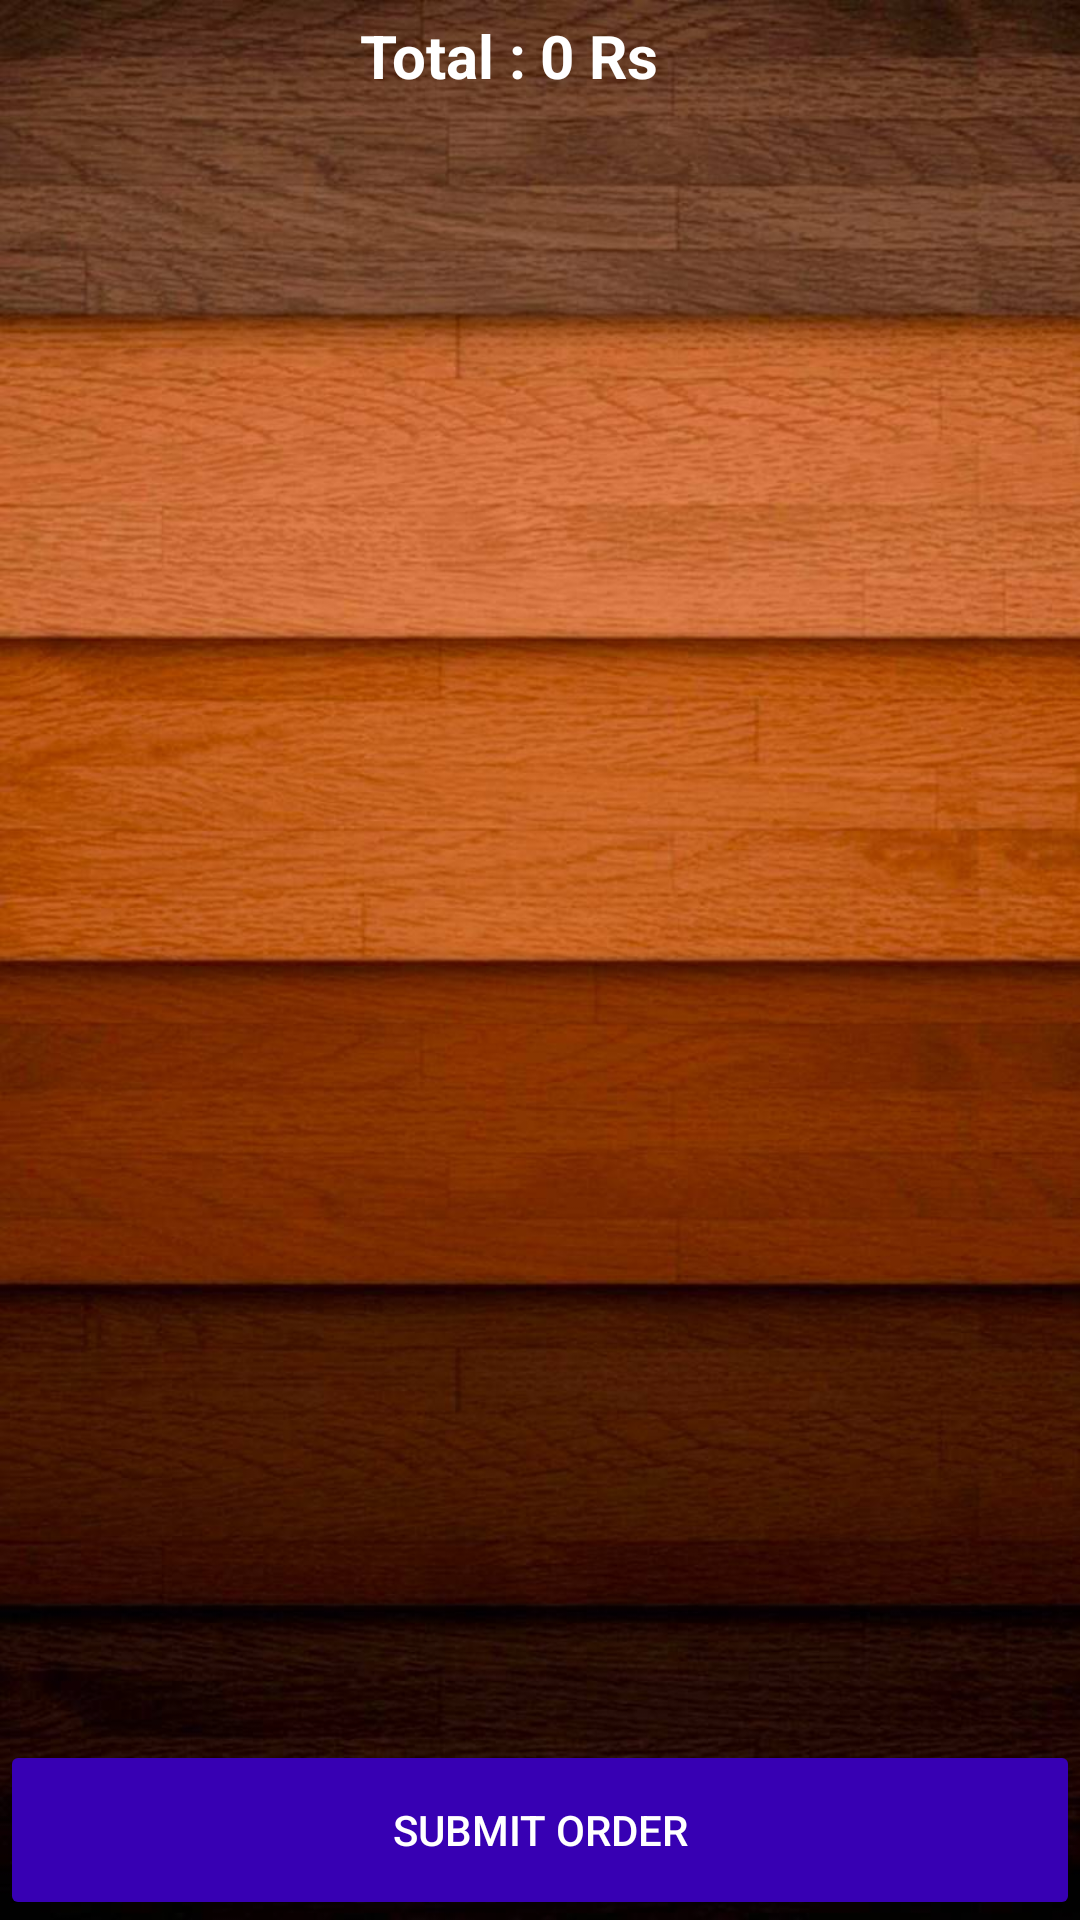

Write the Android layout XML for this screen, with the resource values it uses.
<!-- AndroidManifest.xml: application theme AppTheme -->
<!-- res/layout/activity_sofas.xml -->
<?xml version="1.0" encoding="utf-8"?>
<android.support.constraint.ConstraintLayout xmlns:android="http://schemas.android.com/apk/res/android"
    xmlns:app="http://schemas.android.com/apk/res-auto"
    xmlns:tools="http://schemas.android.com/tools"
    android:layout_width="match_parent"
    android:layout_height="match_parent"
    tools:context=".Sofas">

    <RelativeLayout
        android:layout_width="match_parent"
        android:layout_height="match_parent"
        android:background="@drawable/appbgwallpaper">

        <LinearLayout
            android:id="@+id/layout_total"
            android:layout_height="wrap_content"
            android:layout_width="match_parent"
            android:padding="5dp"
            android:weightSum="2">
            <TextView android:gravity="end"
                android:layout_height="wrap_content"
                android:layout_weight="1"
                android:layout_width="match_parent"
                android:text="Total : "
                android:textSize="20dp"
                android:textColor="#ffffff"
                android:textStyle="bold">
            </TextView>

            <TextView
                android:id="@+id/total"
                android:layout_height="wrap_content"
                android:layout_weight="1"
                android:layout_width="match_parent"
                android:text="0 Rs"
                android:textSize="20dp"
                android:textColor="#ffffff"
                android:textStyle="bold">
            </TextView>
        </LinearLayout>

        <android.support.v7.widget.RecyclerView
            android:id="@+id/recycler_cart"
            android:layout_above="@+id/submit_order"
            android:layout_below="@+id/layout_total"
            android:layout_height="match_parent"
            android:layout_width="match_parent"
            android:divider="@android:color/transparent"
            android:dividerHeight="10.0sp"
            >
        </android.support.v7.widget.RecyclerView>

        <Button
            android:id="@+id/submit_order"
            android:layout_gravity="center"
            android:layout_alignParentBottom="true"
            android:layout_height="60dp"
            android:layout_width="match_parent"

            android:text="Submit Order"
            android:textColor="@android:color/white"
            android:theme="@style/Theme.MaterialButton">
        </Button>


    </RelativeLayout>

</android.support.constraint.ConstraintLayout>
<!-- resources referenced by this layout -->
<resources>
  <!-- drawable appbgwallpaper: jpg bitmap (drawable, 109344 bytes) -->
  <style name="Theme.MaterialButton" parent="AppTheme">
          <item name="colorAccent">@color/colorAccent</item>
          <item name="colorButtonNormal">@color/colorPrimaryDark</item>
          <item name="colorControlHighlight">@color/colorAccent</item>
      </style>
  <style name="AppTheme" parent="Theme.AppCompat.Light.DarkActionBar">
          
          <item name="colorPrimary">@color/colorPrimary</item>
          <item name="colorPrimaryDark">@color/colorPrimaryDark</item>
          <item name="colorAccent">@color/colorAccent</item>
      </style>
  <!-- not gathered from this repository: default colours our renderer supplied (Android Studio template values) -->
  <color name="colorPrimary">#FF6200EE</color>
  <color name="colorPrimaryDark">#FF3700B3</color>
  <color name="colorAccent">#FF03DAC5</color>
</resources>
